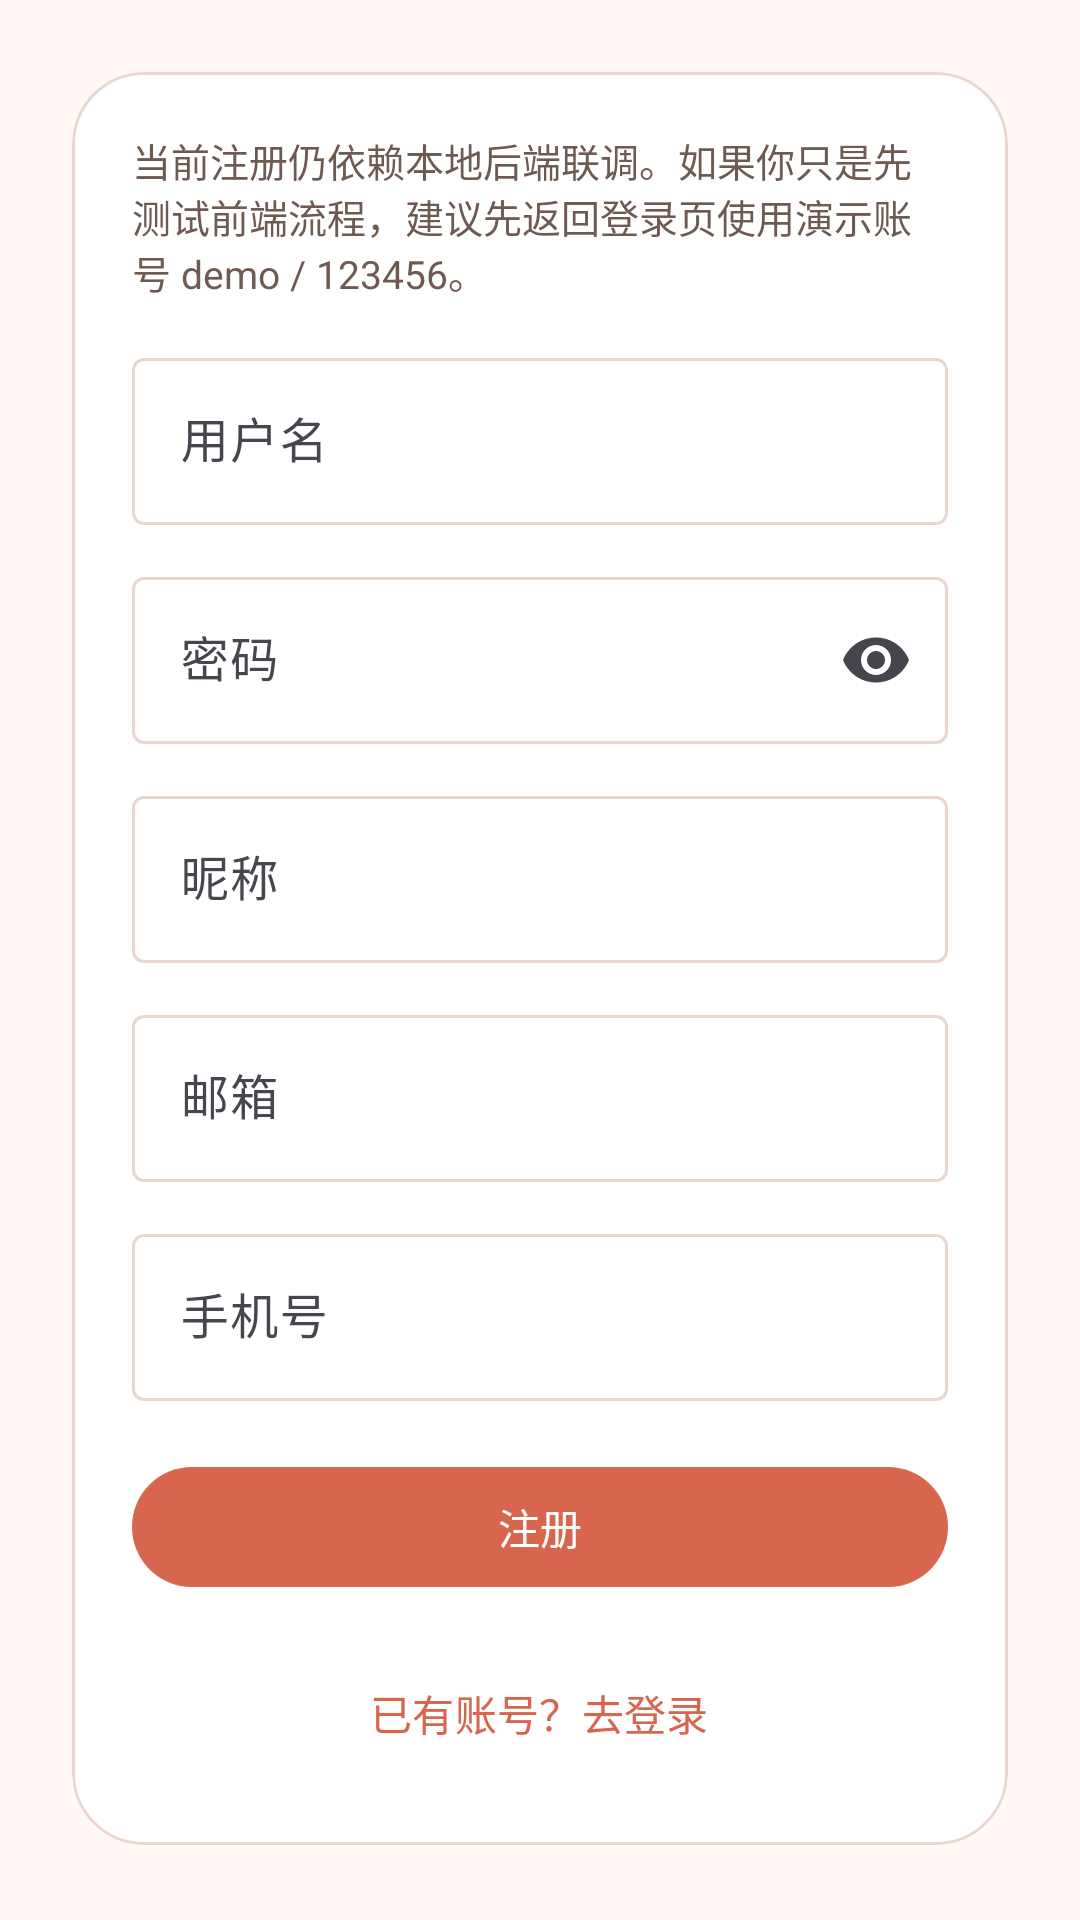

This screen was rendered from an Android layout file. Write that file and the resources it references.
<!-- AndroidManifest.xml: application theme Theme.OCRjizhang -->
<!-- res/layout/fragment_register.xml -->
<?xml version="1.0" encoding="utf-8"?>
<androidx.core.widget.NestedScrollView xmlns:android="http://schemas.android.com/apk/res/android"
    xmlns:app="http://schemas.android.com/apk/res-auto"
    android:layout_width="match_parent"
    android:layout_height="match_parent"
    android:background="@color/surface_base"
    android:fillViewport="true">

    <LinearLayout
        android:layout_width="match_parent"
        android:layout_height="wrap_content"
        android:orientation="vertical"
        android:padding="24dp">

        <com.google.android.material.card.MaterialCardView
            android:layout_width="match_parent"
            android:layout_height="wrap_content"
            app:cardBackgroundColor="@color/surface_container"
            app:cardCornerRadius="24dp"
            app:cardElevation="0dp"
            app:strokeColor="@color/outline_soft"
            app:strokeWidth="1dp">

            <LinearLayout
                android:layout_width="match_parent"
                android:layout_height="wrap_content"
                android:orientation="vertical"
                android:padding="20dp">

                <TextView
                    android:layout_width="match_parent"
                    android:layout_height="wrap_content"
                    android:text="@string/register_backend_hint"
                    android:textColor="@color/ink_secondary"
                    android:textSize="13sp" />

                <com.google.android.material.textfield.TextInputLayout
                    android:id="@+id/usernameLayout"
                    style="@style/Widget.Material3.TextInputLayout.OutlinedBox"
                    android:layout_width="match_parent"
                    android:layout_height="wrap_content"
                    android:layout_marginTop="14dp"
                    android:hint="@string/label_username">

                    <com.google.android.material.textfield.TextInputEditText
                        android:id="@+id/usernameEdit"
                        android:layout_width="match_parent"
                        android:layout_height="wrap_content"
                        android:inputType="text" />
                </com.google.android.material.textfield.TextInputLayout>

                <com.google.android.material.textfield.TextInputLayout
                    android:id="@+id/passwordLayout"
                    style="@style/Widget.Material3.TextInputLayout.OutlinedBox"
                    android:layout_width="match_parent"
                    android:layout_height="wrap_content"
                    android:layout_marginTop="12dp"
                    android:hint="@string/label_password"
                    app:endIconMode="password_toggle">

                    <com.google.android.material.textfield.TextInputEditText
                        android:id="@+id/passwordEdit"
                        android:layout_width="match_parent"
                        android:layout_height="wrap_content"
                        android:inputType="textPassword" />
                </com.google.android.material.textfield.TextInputLayout>

                <com.google.android.material.textfield.TextInputLayout
                    android:id="@+id/nicknameLayout"
                    style="@style/Widget.Material3.TextInputLayout.OutlinedBox"
                    android:layout_width="match_parent"
                    android:layout_height="wrap_content"
                    android:layout_marginTop="12dp"
                    android:hint="@string/label_nickname">

                    <com.google.android.material.textfield.TextInputEditText
                        android:id="@+id/nicknameEdit"
                        android:layout_width="match_parent"
                        android:layout_height="wrap_content"
                        android:inputType="textPersonName" />
                </com.google.android.material.textfield.TextInputLayout>

                <com.google.android.material.textfield.TextInputLayout
                    android:id="@+id/emailLayout"
                    style="@style/Widget.Material3.TextInputLayout.OutlinedBox"
                    android:layout_width="match_parent"
                    android:layout_height="wrap_content"
                    android:layout_marginTop="12dp"
                    android:hint="@string/label_email">

                    <com.google.android.material.textfield.TextInputEditText
                        android:id="@+id/emailEdit"
                        android:layout_width="match_parent"
                        android:layout_height="wrap_content"
                        android:inputType="textEmailAddress" />
                </com.google.android.material.textfield.TextInputLayout>

                <com.google.android.material.textfield.TextInputLayout
                    android:id="@+id/phoneLayout"
                    style="@style/Widget.Material3.TextInputLayout.OutlinedBox"
                    android:layout_width="match_parent"
                    android:layout_height="wrap_content"
                    android:layout_marginTop="12dp"
                    android:hint="@string/label_phone">

                    <com.google.android.material.textfield.TextInputEditText
                        android:id="@+id/phoneEdit"
                        android:layout_width="match_parent"
                        android:layout_height="wrap_content"
                        android:inputType="phone" />
                </com.google.android.material.textfield.TextInputLayout>

                <com.google.android.material.button.MaterialButton
                    android:id="@+id/registerButton"
                    style="@style/Widget.Material3.Button"
                    android:layout_width="match_parent"
                    android:layout_height="wrap_content"
                    android:layout_marginTop="18dp"
                    android:text="@string/action_register" />

                <com.google.android.material.progressindicator.LinearProgressIndicator
                    android:id="@+id/progressBar"
                    android:layout_width="match_parent"
                    android:layout_height="wrap_content"
                    android:layout_marginTop="12dp"
                    android:indeterminate="true"
                    android:visibility="gone" />

                <com.google.android.material.button.MaterialButton
                    android:id="@+id/goLoginButton"
                    style="@style/Widget.Material3.Button.TextButton"
                    android:layout_width="wrap_content"
                    android:layout_height="wrap_content"
                    android:layout_gravity="center_horizontal"
                    android:layout_marginTop="14dp"
                    android:text="@string/action_go_login" />
            </LinearLayout>
        </com.google.android.material.card.MaterialCardView>
    </LinearLayout>

</androidx.core.widget.NestedScrollView>
<!-- resources referenced by this layout -->
<resources>
  <color name="ink_secondary">#6F5A52</color>
  <color name="outline_soft">#E9D7CF</color>
  <color name="surface_base">#FFF8F4</color>
  <color name="surface_container">#FFFFFFFF</color>
  <string name="action_go_login">已有账号？去登录</string>
  <string name="action_register">注册</string>
  <string name="label_email">邮箱</string>
  <string name="label_nickname">昵称</string>
  <string name="label_password">密码</string>
  <string name="label_phone">手机号</string>
  <string name="label_username">用户名</string>
  <string name="register_backend_hint">当前注册仍依赖本地后端联调。如果你只是先测试前端流程，建议先返回登录页使用演示账号 demo / 123456。</string>
  <style name="Theme.OCRjizhang" parent="Base.Theme.OCRjizhang" />
  <style name="Base.Theme.OCRjizhang" parent="Theme.Material3.DayNight.NoActionBar">
          <item name="colorPrimary">@color/primary_brand</item>
          <item name="colorOnPrimary">@color/surface_container</item>
          <item name="colorPrimaryContainer">@color/surface_tint_soft</item>
          <item name="colorSecondary">@color/secondary_brand</item>
          <item name="colorSurface">@color/surface_base</item>
          <item name="colorSurfaceContainer">@color/surface_container</item>
          <item name="colorOutline">@color/outline_soft</item>
          <item name="android:statusBarColor">@color/surface_base</item>
          <item name="android:windowLightStatusBar">true</item>
          <item name="android:navigationBarColor">@color/surface_container</item>
          <item name="android:windowLightNavigationBar">true</item>
      </style>
  <color name="primary_brand">#D8654D</color>
  <color name="surface_tint_soft">#FFE7DE</color>
  <color name="secondary_brand">#F2A65A</color>
</resources>
